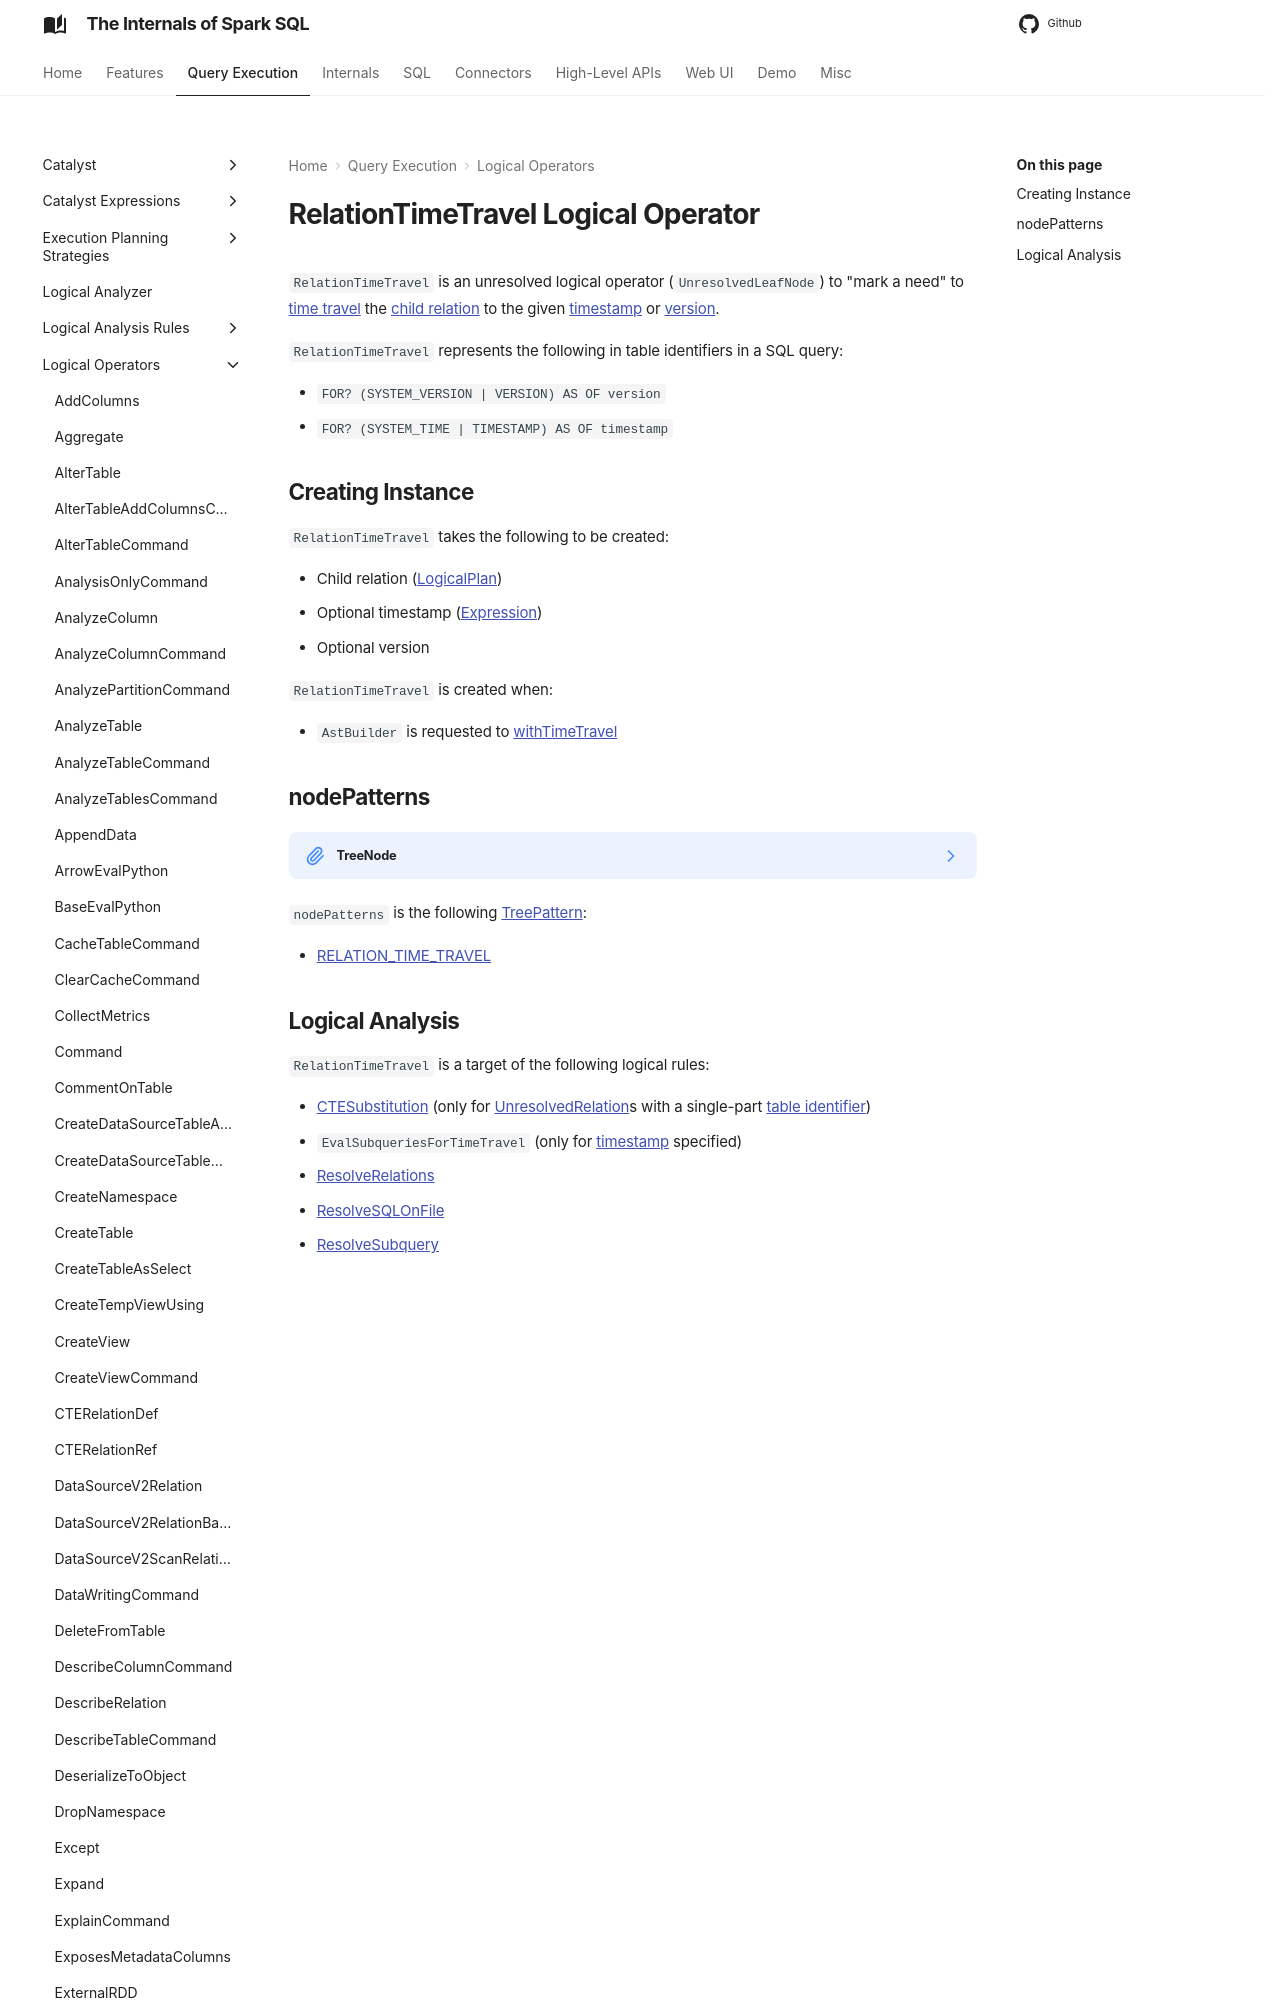

repository: japila-books/spark-sql-internals · page: logical-operators/RelationTimeTravel/index.html · generator: mkdocs

---
title: RelationTimeTravel
---

# RelationTimeTravel Logical Operator

`RelationTimeTravel` is an unresolved logical operator (`UnresolvedLeafNode`) to "mark a need" to [time travel](../time-travel/index.md) the [child relation](#relation) to the given [timestamp](#timestamp) or [version](#version).

`RelationTimeTravel` represents the following in table identifiers in a SQL query:

* `FOR? (SYSTEM_VERSION | VERSION) AS OF version`
* `FOR? (SYSTEM_TIME | TIMESTAMP) AS OF timestamp`
